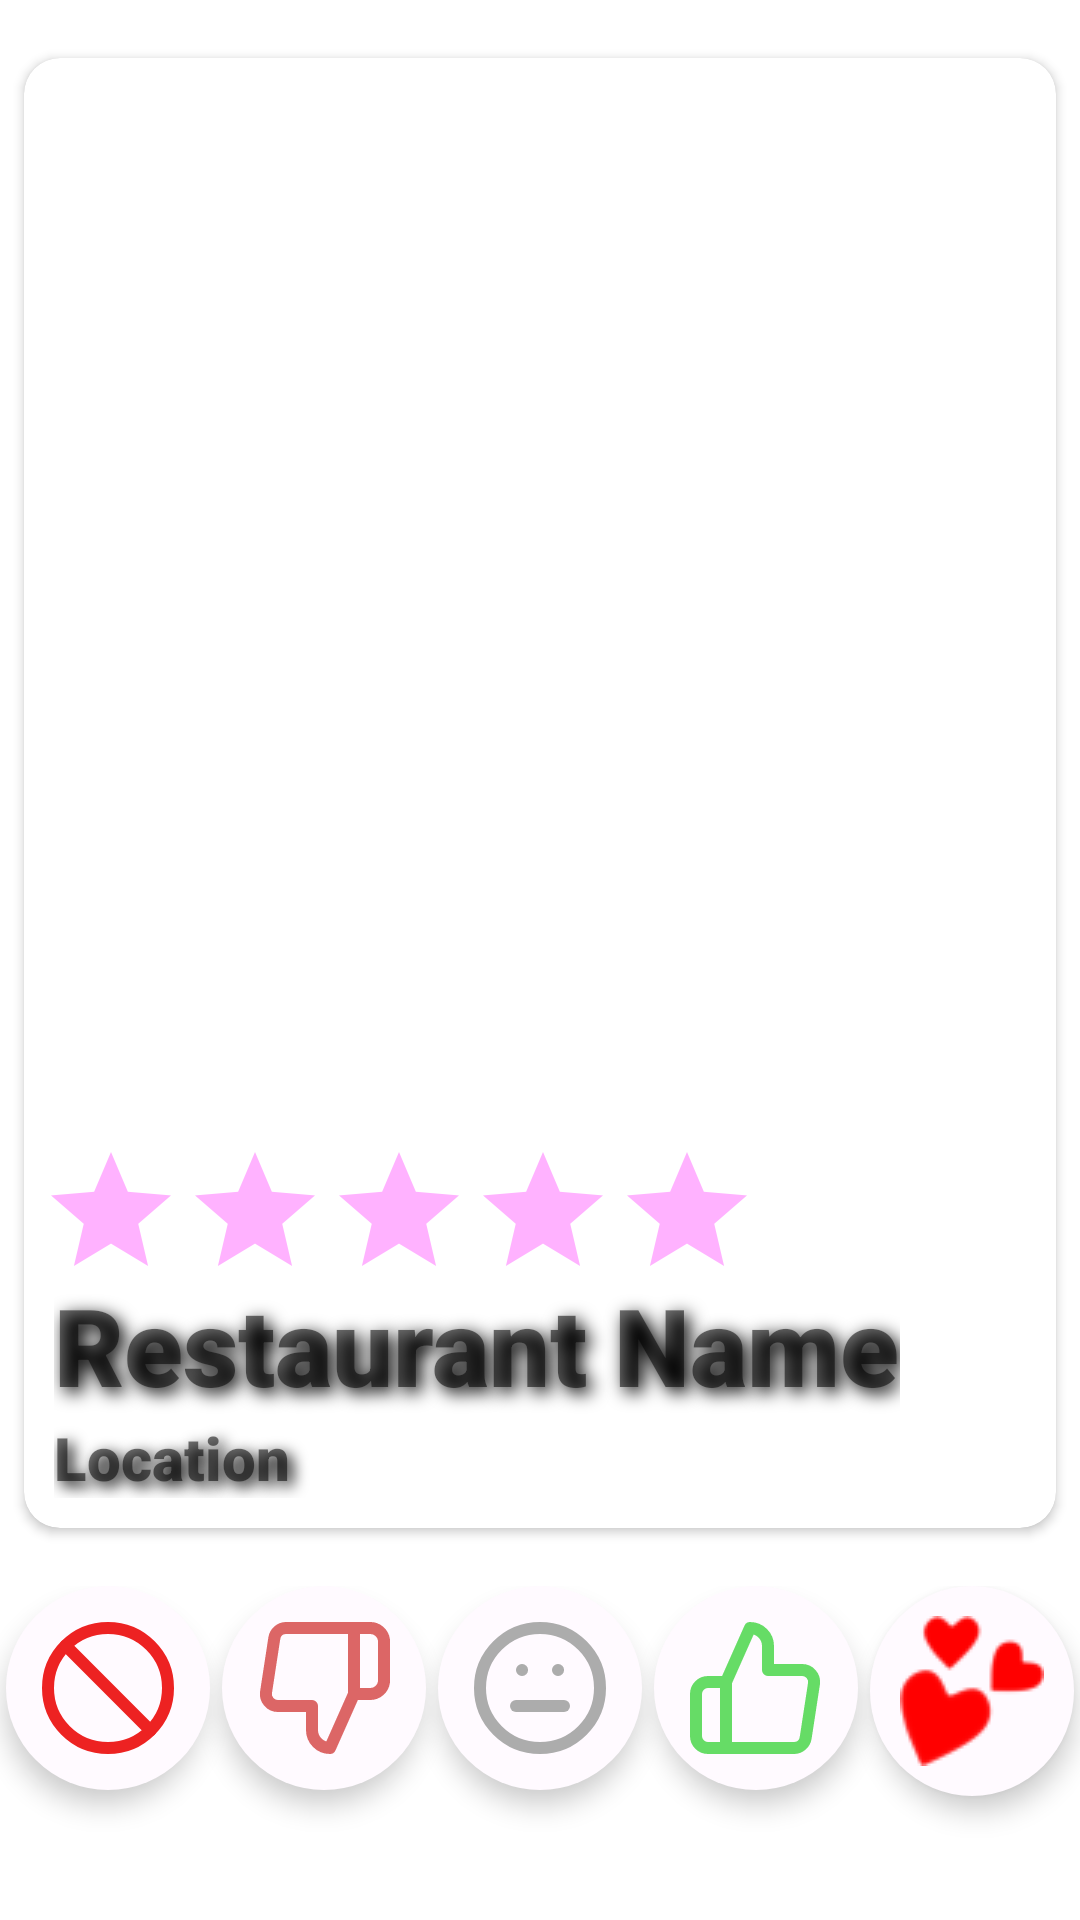

Here is an Android app screen rendered from its layout file. Give the layout XML and the strings, colors and styles it references.
<!-- AndroidManifest.xml: application theme Theme.MyApplication -->
<!-- res/layout/fragment_voting.xml -->
<?xml version="1.0" encoding="utf-8"?>
<androidx.constraintlayout.widget.ConstraintLayout
    xmlns:android="http://schemas.android.com/apk/res/android"
    xmlns:app="http://schemas.android.com/apk/res-auto"
    xmlns:tools="http://schemas.android.com/tools"
    android:layout_width="match_parent"
    android:layout_height="match_parent"
    android:orientation="vertical">

    <ImageView
        android:id="@+id/imageView2"
        android:layout_width="200dp"
        android:layout_height="200dp"
        android:layout_margin="100dp"
        android:src="@drawable/logo_hires"
        app:layout_constraintBottom_toBottomOf="parent"
        app:layout_constraintLeft_toLeftOf="parent"
        app:layout_constraintRight_toRightOf="parent"
        app:layout_constraintTop_toTopOf="parent" />

    <androidx.cardview.widget.CardView
        android:id="@+id/voteCard"
        android:layout_width="match_parent"
        android:layout_margin="8dp"
        app:layout_constraintStart_toStartOf="parent"
        app:layout_constraintEnd_toEndOf="parent"
        app:layout_constraintBottom_toTopOf="@id/buttonBar"
        app:layout_constraintTop_toTopOf="parent"

        android:layout_height="490dp"
        android:layout_gravity="center"
        android:layout_marginBottom="20dp"
        android:elevation="80dp"
        app:cardCornerRadius="12dp">

        <LinearLayout
            android:layout_width="match_parent"
            android:layout_height="match_parent"
            android:layout_gravity="center"
            android:layout_margin="0dp"
            android:orientation="vertical">


                <RelativeLayout
                    android:layout_width="match_parent"
                    android:layout_height="match_parent">


                    <ImageView
                        android:id="@+id/restaurantImg"
                        android:layout_width="match_parent"
                        android:layout_height="match_parent"
                        android:contentDescription="Restaurant Picture"
                        android:scaleType="centerCrop" />

                    <LinearLayout
                        android:layout_width="match_parent"
                        android:layout_height="wrap_content"
                        android:layout_alignBottom="@id/restaurantImg"
                        android:orientation="vertical">

                        <RatingBar
                            android:id="@+id/rating"
                            style="@style/Widget.AppCompat.RatingBar"
                            android:layout_width="wrap_content"
                            android:layout_height="44dp"
                            android:layout_gravity="bottom|left"
                            android:layout_marginLeft="5dp"
                            android:isIndicator="true"
                            android:numStars="5"
                            android:stepSize="0.5"
                            android:theme="@style/RatingBar" />

                        <TextView
                            android:id="@+id/idRestaurantName"
                            android:layout_width="wrap_content"
                            android:layout_height="wrap_content"
                            android:layout_gravity="bottom|left"
                            android:layout_marginLeft="10dp"
                            android:shadowColor="@color/black"
                            android:shadowDx="5"
                            android:shadowDy="5"
                            android:shadowRadius="15"
                            android:text="Restaurant Name"
                            android:fontFamily="sans-serif-black"
                            android:textColor="@color/quantum_white_100"
                            android:textSize="36sp"
                            android:textStyle="bold" />

                        <TextView
                            android:id="@+id/idRestaurantLocation"
                            android:layout_width="match_parent"
                            android:layout_height="0dp"
                            android:layout_gravity="bottom|left"
                            android:layout_marginLeft="10dp"
                            android:layout_marginBottom="10dp"
                            android:layout_weight="1"
                            android:shadowColor="@color/black"
                            android:shadowDx="5"
                            android:shadowDy="5"
                            android:shadowRadius="12"
                            android:text="Location"
                            android:fontFamily="sans-serif-black"
                            android:textColor="@color/quantum_white_100"
                            android:textSize="20sp" />

                    </LinearLayout>
                </RelativeLayout>

        </LinearLayout>

    </androidx.cardview.widget.CardView>

    <LinearLayout
        android:id="@+id/buttonBar"
        app:layout_constraintTop_toBottomOf="@id/voteCard"
        app:layout_constraintBottom_toBottomOf="parent"
        app:layout_constraintLeft_toLeftOf="parent"
        app:layout_constraintRight_toRightOf="parent"
        android:layout_width="match_parent"
        android:layout_height="wrap_content"
        android:layout_gravity="bottom|center_horizontal"
        android:orientation="horizontal">

        <androidx.constraintlayout.widget.ConstraintLayout
            android:layout_gravity="center_horizontal"
            android:layout_width="match_parent"
            android:layout_height="100dp">

            <ImageButton
                android:id="@+id/buttonMaybe"
                app:layout_constraintTop_toTopOf="parent"
                app:layout_constraintRight_toLeftOf="@id/buttonYes"
                app:layout_constraintLeft_toRightOf="@id/buttonNo"
                android:layout_width="wrap_content"
                android:layout_height="wrap_content"
                android:background="@drawable/round_button"
                android:elevation="5dp"
                android:layout_marginHorizontal="2dp"
                android:padding="10dp"
                android:src="@drawable/meh_48_px"/>

            <ImageButton
                android:id="@+id/buttonYes"
                app:layout_constraintTop_toTopOf="parent"
                app:layout_constraintLeft_toRightOf="@id/buttonMaybe"
                app:layout_constraintRight_toRightOf="@id/buttonLove"
                android:layout_width="wrap_content"
                android:layout_height="wrap_content"
                android:background="@drawable/round_button"
                android:elevation="5dp"
                android:layout_marginHorizontal="2dp"
                android:padding="10dp"
                android:src="@drawable/thumbs_up_48_px"/>
            <ImageButton
                android:id="@+id/buttonLove"
                app:layout_constraintTop_toTopOf="parent"
                app:layout_constraintLeft_toRightOf="@id/buttonYes"
                app:layout_constraintRight_toRightOf="parent"
                android:layout_width="wrap_content"
                android:layout_height="wrap_content"
                android:background="@drawable/round_button"
                android:elevation="5dp"
                android:layout_marginHorizontal="2dp"
                android:padding="10dp"
                android:src="@drawable/loveit"/>


            <ImageButton
                android:id="@+id/buttonHardNo"
                android:layout_width="wrap_content"
                android:layout_height="wrap_content"
                app:layout_constraintTop_toTopOf="parent"
                app:layout_constraintLeft_toLeftOf="parent"
                app:layout_constraintRight_toLeftOf="@id/buttonNo"
                android:background="@drawable/round_button"
                android:elevation="5dp"
                android:layout_marginHorizontal="2dp"
                android:padding="10dp"
                android:src="@drawable/slash_48px"/>

            <ImageButton
                android:id="@+id/buttonNo"
                android:layout_width="wrap_content"
                android:layout_height="wrap_content"
                app:layout_constraintTop_toTopOf="parent"
                app:layout_constraintLeft_toRightOf="@id/buttonHardNo"
                app:layout_constraintRight_toLeftOf="@id/buttonMaybe"
                android:layout_marginHorizontal="2dp"
                android:background="@drawable/round_button"
                android:elevation="5dp"
                android:padding="10dp"
                android:src="@drawable/thumbs_down_48_px"
                />
        </androidx.constraintlayout.widget.ConstraintLayout>

    </LinearLayout>

</androidx.constraintlayout.widget.ConstraintLayout>
<!-- resources referenced by this layout -->
<resources>
  <color name="black">#FF000000</color>
  <!-- drawable round_button (drawable) -->
  <?xml version="1.0" encoding="utf-8"?>
  <selector xmlns:android="http://schemas.android.com/apk/res/android">
      <item android:state_pressed="false">
          <shape android:shape="oval">
              <solid android:color="#fffaff"/>
          </shape>
      </item>
      <item android:state_pressed="true">
          <shape android:shape="oval">
              <solid android:color="#ddd9dd"/>
          </shape>
      </item>
  </selector>
  <!-- drawable slash_48px (drawable) -->
  <vector xmlns:android="http://schemas.android.com/apk/res/android"
      android:width="48dp"
      android:height="48dp"
      android:viewportWidth="24"
      android:viewportHeight="24">
    <path
        android:pathData="M12,12m-10,0a10,10 0,1 1,20 0a10,10 0,1 1,-20 0"
        android:strokeLineJoin="round"
        android:strokeWidth="2"
        android:fillColor="#00000000"
        android:strokeColor="#ed2222"
        android:strokeLineCap="round"/>
    <path
        android:pathData="M4.93,4.93L19.07,19.07"
        android:strokeLineJoin="round"
        android:strokeWidth="2"
        android:fillColor="#00000000"
        android:strokeColor="#ed2222"
        android:strokeLineCap="round"/>
  </vector>
  <!-- drawable thumbs_down_48_px (drawable) -->
  <vector xmlns:android="http://schemas.android.com/apk/res/android"
      android:width="48dp"
      android:height="48dp"
      android:viewportWidth="24"
      android:viewportHeight="24">
    <path
        android:pathData="M10,15v4a3,3 0,0 0,3 3l4,-9L17,2L5.72,2a2,2 0,0 0,-2 1.7l-1.38,9a2,2 0,0 0,2 2.3zM17,2h2.67A2.31,2.31 0,0 1,22 4v7a2.31,2.31 0,0 1,-2.33 2L17,13"
        android:strokeLineJoin="round"
        android:strokeWidth="2"
        android:fillColor="#00000000"
        android:strokeColor="#dc6666"
        android:strokeLineCap="round"/>
  </vector>
  <!-- drawable thumbs_up_48_px (drawable) -->
  <vector xmlns:android="http://schemas.android.com/apk/res/android"
      android:width="48dp"
      android:height="48dp"
      android:viewportWidth="24"
      android:viewportHeight="24">
    <path
        android:pathData="M14,9V5a3,3 0,0 0,-3 -3l-4,9v11h11.28a2,2 0,0 0,2 -1.7l1.38,-9a2,2 0,0 0,-2 -2.3zM7,22H4a2,2 0,0 1,-2 -2v-7a2,2 0,0 1,2 -2h3"
        android:strokeLineJoin="round"
        android:strokeWidth="2"
        android:fillColor="#00000000"
        android:strokeColor="#66dc66"
        android:strokeLineCap="round"/>
  </vector>
  <style name="RatingBar" parent="Theme.AppCompat">
          <item name="colorControlNormal">@color/quantum_yellow400</item>
          <item name="colorControlActivated">@color/quantum_yellow</item>
      </style>
  <style name="Theme.MyApplication" parent="Theme.MaterialComponents.DayNight.NoActionBar">
          
          <item name="colorPrimary">@color/red1</item>
          <item name="colorPrimaryVariant">@color/red2</item>
          <item name="colorOnPrimary">@color/white</item>
          
          <item name="colorSecondary">@color/teal_200</item>
          <item name="colorSecondaryVariant">@color/teal_700</item>
          <item name="colorOnSecondary">@color/black</item>
          
          <item name="android:statusBarColor" tools:targetApi="l">?attr/colorPrimaryVariant</item>
          
      </style>
  <color name="red1">#F44336</color>
  <color name="red2">#A02219</color>
  <color name="white">#FFFFFFFF</color>
  <color name="teal_200">#FF03DAC5</color>
  <color name="teal_700">#FF018786</color>
</resources>
